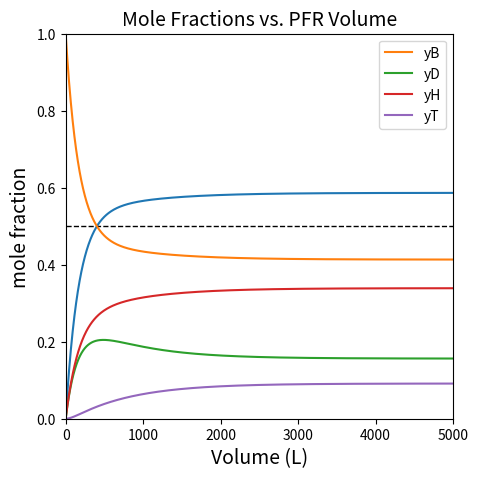

The matplotlib source for this figure: (Note: this script raises an exception after producing the figure.)
#!/usr/bin/env python
# coding: utf-8

# # Material Balances XIII
# 
# This lecture introduces reactor design for systems involving multiple reactions.

# In[1]:


import numpy as np
import matplotlib.pyplot as plt
import scipy.optimize as opt
from scipy.integrate import solve_ivp
from scipy.interpolate import interp1d


# ## Example Problem 01
# 
# **Rawlings, Example 4.5**:
# 
# You are carrying out Benzene Pyrolysis in a Plug Flow Reactor operating at 1033K and 1.0 atm.  The two reactions occurring in this system are benzene coupling to form diphenyl and hydrogen followed by a secondary reaction between benzene and diphenyl to form triphenyl and hydrogen:
# 
# \begin{align*}
# &2B \longleftrightarrow D + H_2\\
# &B + D \longleftrightarrow T + H_2
# \end{align*}
# 
# Both reactions are reversible and ***follow elementary rate laws***.  Rate constants and equilibrium concentration ratios ($K_C$) are given below.
# 
# \begin{align*}
# &k_1 = 7.0 \ \times 10^5 \ \textrm{L} \ \textrm{mol}^{-1} \ \textrm{h}^{-1}\\
# &k_2 = 4.0 \ \times 10^5 \ \textrm{L} \ \textrm{mol}^{-1} \ \textrm{h}^{-1}\\
# &K_{C_1} = 0.31\\
# &K_{C_2} = 0.48
# \end{align*}
# 
# If pure benzene is fed into the reactor at 60,000 moles per hour, find the PFR volume required to achieve 50\% conversion of Benzene.  Also, plot the mole fraction of each species as a function of PFR volume.
# 
# **Answer**: 403.3 L

# ### Solution to Example Problem 01
# 
# Even though there are multiple reactions, we approach this problem the same way as usual: we write a material balance on Benzene.
# 
# $$\frac{dF_B}{dV} = R_B$$
# 
# We generally know that $R_B$ is going to be a complex function of concentrations of all of the species present in this system.  That means we can't solve the above balance on Benzene without also solving balances on Diphenyl, Hydrogen, and Triphenyl *at the same time*, i.e., we have to solve the coupled system of differential equations below:
# 
# \begin{align}
#     \frac{dF_B}{dV} &= R_B \\
#     \frac{dF_D}{dV} &= R_D \\
#     \frac{dF_H}{dV} &= R_H \\
#     \frac{dF_T}{dV} &= R_T \\
# \end{align}
# 
# So, we've got 4 differential equations that tell us how 4 dependent variables ($F_B$, $F_D$, $F_H$, $F_T$) change as a function of the one independent variable, V.  We can solve this system *if* we can define everything on the right hand sides of the above equations ($R_B$, $R_D$, $R_H$, and $R_T$) in terms of $F_B$, $F_D$, $F_H$, $F_T$, and/or $V$.
# 
# We know how to do this!!
# 
# Generally:
# 
# $$R_j = \sum_i \nu_{i,j} r_i$$
# 
# So:
# 
# \begin{align}
#     R_B &= -2r1 - r2 \\
#     R_D &=  r1 - r2 \\
#     R_H &=  r2 + r2 \\
#     R_T &=  r2 \\
# \end{align}
# 
# We next define reaction rates:
# 
# \begin{align}
#     r_1 &= k_{1,f}C_B^2 - k_{1,r}C_HC_D \\
#     r_2 &= k_{2,f}C_BC_D - k_{2,r}C_HC_T \\
# \end{align}
# 
# We define concentrations in terms of molar flowrates:
# 
# $$F_j = \frac{F_j}{Q}$$
# 
# Which throws a volumetric flowrate, Q, into the mix.  Fortunately, this is a gas phase reaction at low pressure, so we know we can define Q in terms of the total molar flowrate:
# 
# $$Q = \frac{F_{tot}RT}{P}$$
# 
# Where
# 
# $$F_{tot} = \sum_j F_j$$
# 
# With that, we've defined out system of ODES fully as a function of molar flowrates and reactor volume.  We can solve this numerically using solve_ivp.  See below
# 

# In[2]:


def P01(vol, var):
    
    #Dependent variables are all in var
    FB = var[0]
    FD = var[1]
    FH = var[2]
    FT = var[3]
    
    #Constants from problem statement
    T   = 1033    #K
    P   = 1.0     #atm
    R   = 0.08206 #L*atm/mol/K
    k1f = 7.0e5   #L/mol/h
    k2f = 4.0e5   #L/mol/h
    KC1 = 0.31
    KC2 = 0.48
    k1r = k1f/KC1 #L/mol/h
    k2r = k2f/KC2 #L/mol/h=
    
    #total molar flowrate, function of individual molar flowrates
    FTOT = FB + FD + FH + FT
    
    #volumetric flowrate
    Q    = FTOT*R*T/P
    
    #Define concentrations
    CB   = FB/Q
    CD   = FD/Q
    CH   = FH/Q
    CT   = FT/Q
    
    #now that we have concentrations, we define reaction rates
    r1   = k1f*CB**2 - k1r*CD*CH
    r2   = k2f*CB*CD - k2r*CT*CH
    
    #With reaction rates, you can define production rates
    RB   = -2*r1 - r2
    RD   =    r1 - r2
    RH   =    r1 + r2
    RT   =         r2
    
    #For a PFR, dFj/dV = Rj, so these are our derivatives of FB, FD, FH, FT
    D1   = RB
    D2   = RD
    D3   = RH
    D4   = RT
    
    #return derivatives of each dependent variable w.r.t. volume
    return [D1, D2, D3, D4]


# In[3]:


#This cell solves the ODE system (an initial value problem) using solve_ivp
FBf     = 60000 #mol/h
FDf     = 0
FHf     = 0
FTf     = 0

#Solve the problem
vspan   = (0, 5000)
var0    = [FBf, FDf, FHf, FTf]
solP01 = solve_ivp(P01, vspan, var0, atol = 1e-12, rtol = 1e-12)

#Extract data from the solution structure.
Vout    = solP01.t
FBout   = solP01.y[0]

#Calculate conversion
XBout   = (FBf - FBout)/FBf

#Plot conversion vs. reactor volume.
plt.figure(1, figsize = (5, 5))
plt.plot(Vout, XBout)
plt.xlim(0, max(vspan))
plt.ylim(0, 0.6)
plt.hlines(0.5, 0, max(vspan), linestyle = 'dashed', color = 'black', linewidth = 1)
plt.xlabel('Volume (L)', fontsize = 14)
plt.ylabel('Benzene Conversion', fontsize = 14)
plt.show()

#Create an interpolating polynomial f(XB) = V
itp01   = interp1d(XBout, Vout, kind = 'cubic')
print(f'The Volume required to achive 50% Benzene conversion is {itp01(0.5):3.1f}L')


# Now we extract all of the molar flowrates so we can calculate mole fractions as a function of reactor volume.

# In[4]:


#Molar flowrates as a function of volume.
FBout   = solP01.y[0]
FDout   = solP01.y[1]
FHout   = solP01.y[2]
FTout   = solP01.y[3]

#Sum things up to get the total molar flowrate as a function of volume.
FTot_o  = FBout + FDout + FHout + FTout

#Calculate mole fractions as a function of volume.
yBout   = FBout/FTot_o
yDout   = FDout/FTot_o
yHout   = FHout/FTot_o
yTout   = FTout/FTot_o

#Plot mole fractions vs. volume
plt.figure(1, figsize = (5, 5))
plt.title('Mole Fractions vs. PFR Volume', fontsize = 14)
plt.plot(Vout, yBout, label = 'yB')
plt.plot(Vout, yDout, label = 'yD')
plt.plot(Vout, yHout, label = 'yH')
plt.plot(Vout, yTout, label = 'yT')
plt.xlim(0, max(vspan))
plt.ylim(0, 1)
plt.xlabel('Volume (L)', fontsize = 14)
plt.ylabel('mole fraction', fontsize = 14)
plt.legend()
plt.show()


# ## Example Problem 02
# 
# **Rawlings, Example 4.5 in a CSTR**:
# 
# You are carrying out Benzene Pyrolysis in a CSTR operating at 1033K and 1.0 atm.  The two reactions occurring in this system are benzene coupling to form diphenyl and hydrogen followed by a secondary reaction between benzene and diphenyl to form triphenyl and hydrogen:
# 
# \begin{align*}
# &2B \longleftrightarrow D + H_2\\
# &B + D \longleftrightarrow T + H_2
# \end{align*}
# 
# Both reactions are reversible and follow elementary rate laws.  Rate constants and equilibrium concentration ratios ($K_C$) are given below.
# 
# \begin{align*}
# &k_1 = 7.0 \ \times 10^5 \ \textrm{L} \ \textrm{mol}^{-1} \ \textrm{h}^{-1}\\
# &k_2 = 4.0 \ \times 10^5 \ \textrm{L} \ \textrm{mol}^{-1} \ \textrm{h}^{-1}\\
# &K_{C_1} = 0.31\\
# &K_{C_2} = 0.48
# \end{align*}
# 
# If pure benzene is fed into the reactor at 60,000 moles per hour, find the CSTR volume required to achieve 50\% conversion of Benzene.  Also, plot the mole fraction of each species as a function of CSTR volume.
# 
# **Answer**: 1315.6 L; see graphs for mole fraction plots	

# ### Solution to Example Problem 02
# 
# If we consider a material balance on Benzene in a CSTR at steady state:
# 
# $$0 = F_{B,f} - F_B + R_BV$$
# 
# I can see that the term $R_B$ actually will depend on the concentrations of diphenyl, triphenyl, and hydrogen (see the PFR discussion above).  So I won't be able to solve this equation by itself.  I'll need to somehow determine the concentrations of all species...
# 
# The easiest way to do this is to recognize that we can write a single, independent balance for each component:
# 
# \begin{align}
#     0 = F_{B,f} - F_B + R_BV \\
#     0 = F_{D,f} - F_D + R_DV \\
#     0 = F_{H,f} - F_H + R_HV \\
#     0 = F_{T,f} - F_T + R_TV \\
# \end{align}
# 
# The way I view this is that I have four equations written in terms of five unknowns ($F_B$, $F_D$, $F_H$, $F_T$, and $V$).  I say this because although I don't "know" the production rates for each species, $R_j$, I can express all of those production rates in terms of species flow rates.
# 
# I need to do two things.  First, I need to add another equation to this system since I have an additional unknown (Volume).  I'll do that from the conversion specification.
# 
# \begin{align}
#     0 &= F_{B,f} - F_B + R_BV \\
#     0 &= F_{D,f} - F_D + R_DV \\
#     0 &= F_{H,f} - F_H + R_HV \\
#     0 &= F_{T,f} - F_T + R_TV \\
#     0 &= X_B - 0.5 \\
# \end{align}
# 
# Now, I just have to make sure everything on the right hand side of those equations is expressed as functions of my five unknowns ($F_B$, $F_D$, $F_H$, $F_T$, and $V$).  We do this pretty much the same was as we do in the PFR case.  Starting with species production rates:
# 
# $$R_j = \sum_i \nu_{i,j} r_i$$
# 
# So:
# 
# \begin{align}
#     R_B &= -2r1 - r2 \\
#     R_D &=  r1 - r2 \\
#     R_H &=  r2 + r2 \\
#     R_T &=  r2 \\
# \end{align}
# 
# We next define reaction rates:
# 
# \begin{align}
#     r_1 &= k_{1,f}C_B^2 - k_{1,r}C_HC_D \\
#     r_2 &= k_{2,f}C_BC_D - k_{2,r}C_HC_T \\
# \end{align}
# 
# We define concentrations in terms of molar flowrates:
# 
# $$F_j = \frac{F_j}{Q}$$
# 
# Which throws a volumetric flowrate, Q, into the mix.  Fortunately, this is a gas phase reaction at low pressure, so we know we can define Q in terms of the total molar flowrate:
# 
# $$Q = \frac{F_{tot}RT}{P}$$
# 
# Where
# 
# $$F_{tot} = \sum_j F_j$$
# 
# We set this up below for solution with opt.root--five equations and five unknowns.

# In[5]:


def P02(var):
    
    #unknowns in the array var
    FB = var[0]
    FD = var[1]
    FH = var[2]
    FT = var[3]
    V  = var[4]
    
    #Parameters from problem statement
    T   = 1033    #K
    P   = 1.0     #atm
    R   = 0.08206 #L*atm/mol/K
    k1f = 7.0e5   #L/mol/h
    k2f = 4.0e5   #L/mol/h
    KC1 = 0.31
    KC2 = 0.48
    k1r = k1f/KC1 #L/mol/h
    k2r = k2f/KC2 #L/mol/h
    FBf = 60000   #mol/h
    FDf = 0
    FHf = 0
    FTf = 0
                
    #Total molar flowrate
    FTOT = FB + FD + FH + FT
    
    #Volumetric flowrate
    Q    = FTOT*R*T/P
    
    #Define species concentrations
    CB   = FB/Q
    CD   = FD/Q
    CH   = FH/Q
    CT   = FT/Q
    
    #Define reaction rates
    r1   = k1f*CB**2 - k1r*CD*CH
    r2   = k2f*CB*CD - k2r*CT*CH
    
    #Define species production rates
    RB   = -2*r1 - r2
    RD   =    r1 - r2
    RH   =    r1 + r2
    RT   =         r2
    
    #Define fractional conversion
    XB   = (FBf - FB)/FBf
    
    #Write the five equations to be solved.
    F1   = FBf - FB + RB*V
    F2   = FDf - FD + RD*V
    F3   = FHf - FH + RH*V
    F4   = FTf - FT + RT*V
    F5   = 0.5 - XB

    #Return the left hand side of each of the five constraint equations
    #When the problem is solved, these should all be zero.
    return [F1, F2, F3, F4, F5]


# In[6]:


#Solve the system of equations using opt.root

#We need to provide initial guesses for each of our unknowns (FB, FD, FH, FT, V)
var0    = (FBf/2, FBf/2, FBf/2, FBf/2, 1000)
solP02 = opt.root(P02, var0)
print(solP02, '\n')

#Where volume is given by solP02.x[4]
print(f'The Volume required to achive 50% Benzene conversion is {solP02.x[4]:3.1f}L')


# ### Alternate Solution to Example Problem 02 
# 
# Fundamentally, there is nothing wrong with the approach above, where we wrote a material balance on each species to solve the problem.
# 
# Sometimes, when solving algebraic problems with numerical methods (like opt.root), it is very difficult for the solver to converge.  This is because a) solving algebraic equations numerically is challenging; b) solving the system gets more challenging when we write more equations; and c) we need to provide a good initial guess as to *what the correct solution is*.  Otherwise, the problem will not usually converge.
# 
# It can be useful to reduce the number of equations and unknowns that we're tying to solve.  We can do this by taking an alternate approach.  Specifically, instead of describing the system in terms of molar flowrates for all species (and volume), which gives us five unkowns, we can decide to instead express the system in terms of one extent of reaction for each reaction occuring and the system volume.  If we do this, we get to write one extent per chemical reaction, and we get to write one material balance for each reaction.
# 
# So, above we wrote the following five equations:
# 
# \begin{align}
#     0 &= F_{B,f} - F_B + R_BV \\
#     0 &= F_{D,f} - F_D + R_DV \\
#     0 &= F_{H,f} - F_H + R_HV \\
#     0 &= F_{T,f} - F_T + R_TV \\
#     0 &= X_B - 0.5 \\
# \end{align}
# 
# And we are able to express all of the production rates in terms of molar flowrates.  Here, we'll express each exit flowrate in terms of extents of reaction (as we would do in a mole table):
# 
# \begin{align}
#     F_B &= F_{B,f} - 2\varepsilon_1 - \varepsilon_2 \\
#     F_D &= F_{D,f} + \varepsilon_1 - \varepsilon_2 \\
#     F_H &= F_{H,f} + \varepsilon_1 + \varepsilon_2 \\
#     F_T &= F_{T,f} + \varepsilon_2 \\
# \end{align}
# 
# By doing this, we reduce the system to 3 unknowns ($\varepsilon_1$, $\varepsilon_2$, and $V$).  Therefore, we only get to write 3 equations.  When we express the system in terms of extents, we get to write one balance per reaction instead of one balance per species.  I can arbitrarily pick two independent balance equations.  I will keep the specification that fractional conversion is 50% as my third equation.  That gives me:
# 
# \begin{align}
#     0 &= F_{B,f} - F_B + R_BV \\
#     0 &= F_{D,f} - F_D + R_DV \\
#     0 &= X_B - 0.5 \\
# \end{align}
# 
# Where, in this case, I just have to make sure to express everything on the right hand side of these equations in terms of ($\varepsilon_1$, $\varepsilon_2$, and $V$). We do this as usual:
# 
# $$R_j = \sum_i \nu_{i,j} r_i$$
# 
# So:
# 
# \begin{align}
#     R_B &= -2r1 - r2 \\
#     R_D &=  r1 - r2 \\
#     R_H &=  r2 + r2 \\
#     R_T &=  r2 \\
# \end{align}
# 
# We next define reaction rates:
# 
# \begin{align}
#     r_1 &= k_{1,f}C_B^2 - k_{1,r}C_HC_D \\
#     r_2 &= k_{2,f}C_BC_D - k_{2,r}C_HC_T \\
# \end{align}
# 
# We define concentrations in terms of molar flowrates:
# 
# $$F_j = \frac{F_j}{Q}$$
# 
# Which throws a volumetric flowrate, Q, into the mix.  Fortunately, this is a gas phase reaction at low pressure, so we know we can define Q in terms of the total molar flowrate:
# 
# $$Q = \frac{F_{tot}RT}{P}$$
# 
# Where
# 
# $$F_{tot} = \sum_j F_j$$
# 
# If you go back and trace through all of these definitions, you'll see that everything on the right hand side of our three equations is expressed in terms of either constants or our three unknowns. 

# In[7]:


def P03(var):
    #Unknowns
    e1  = var[0]
    e2  = var[1]
    V   = var[2]
    
    #Unknowns
    T   = 1033    #K
    P   = 1.0     #atm
    R   = 0.08206 #L*atm/mol/K
    k1f = 7.0e5   #L/mol/h
    k2f = 4.0e5   #L/mol/h
    KC1 = 0.31
    KC2 = 0.48
    k1r = k1f/KC1 #L/mol/h
    k2r = k2f/KC2 #L/mol/h
    FBf = 60000   #mol/h
    FDf = 0
    FHf = 0
    FTf = 0
    
    FB   = FBf - 2*e1 - 1*e2
    FD   = FDf + 1*e1 - 1*e2
    FH   = FHf + 1*e1 + 1*e2
    FT   = FTf + 0*e1 + 1*e2
    
    FTOT = FB + FD + FH + FT
    Q    = FTOT*R*T/P
    
    CB   = FB/Q
    CD   = FD/Q
    CH   = FH/Q
    CT   = FT/Q
    
    r1   = k1f*CB**2 - k1r*CD*CH
    r2   = k2f*CB*CD - k2r*CT*CH
    
    RB   = -2*r1 - r2
    RD   =    r1 - r2
    RH   =    r1 + r2
    RT   =         r2
    
    XB   = (FBf - FB)/FBf
    
    F1   = FBf - FB + RB*V
    F2   = FDf - FD + RD*V
    F3   = 0.5 - XB
    
    return [F1, F2, F3]


# In[8]:


#Now we solve the system of 3 equations/3 unknowns

var0    = (20000, 10000, 1000)
solP03 = opt.root(MR03, var0)
print(solP03, '\n')

print(f'The Volume required to achive 50% Benzene conversion is {solP03.x[2]:3.1f}L')


# ### Obtaining Mole Fractions as a function of CSTR Volume
# 
# As a final point, we still want to plot the mole fraction of products as a function of reactor volume.  For a CSTR, we solve one fractional conversion at one volume in the set of algebraic equations above.  If we want to solve for many volumes, we'll have to solve the set of algebraic equations for every volume we're interested in.  I do this below by passing a "current" volume into the system of equations, and solving it for many volumes using a for loop.  The key thing to note is that I will specify volume and solve for the two extents at that volume, so I'm down to two unknowns.

# In[55]:


def P04(var, V):
    #Unknowns
    e1  = var[0]
    e2  = var[1]
    
    #Parameters and constants from problem statement.
    T   = 1033    #K
    P   = 1.0     #atm
    R   = 0.08206 #L*atm/mol/K
    k1f = 7.0e5   #L/mol/h
    k2f = 4.0e5   #L/mol/h
    KC1 = 0.31
    KC2 = 0.48
    k1r = k1f/KC1 #L/mol/h
    k2r = k2f/KC2 #L/mol/h
    FBf = 60000   #mol/h
    FDf = 0
    FHf = 0
    FTf = 0
    
    FB   = FBf - 2*e1 - 1*e2
    FD   = FDf + 1*e1 - 1*e2
    FH   = FHf + 1*e1 + 1*e2
    FT   = FTf + 0*e1 + 1*e2
    
    FTOT = FB + FD + FH + FT
    Q    = FTOT*R*T/P
    
    CB   = FB/Q
    CD   = FD/Q
    CH   = FH/Q
    CT   = FT/Q
    
    r1   = k1f*CB**2 - k1r*CD*CH
    r2   = k2f*CB*CD - k2r*CT*CH
    
    RB   = -2*r1 - r2
    RD   =    r1 - r2
    RH   =    r1 + r2
    RT   =         r2
    
    XB   = (FBf - FB)/FBf
    
    #Constraint equations
    F1   = FBf - FB + RB*V
    F2   = FDf - FD + RD*V
    
    return [F1, F2]


# So, with the above function defined, I can pass it a value of volume, and I can solve for the two extents of reaction at that volume.  I do this by passing the volume as an extra parameter with a lambda function. See below where I solve the above for 1000L.  Although it looks complicated, this is effectively the same as writing:
# 
#     V = 1000
# 
# in the middle of my P04 function.

# In[56]:


vol     = 1000
var0    = [1000, 1000] #initial guess for solution of e1 and e2
objtemp = lambda var: P04(var, vol)
tempsol = opt.root(objtemp, var0)
tempsol.x #This is the extent of reactions (e1 and e2) for V = 1000L


# Well, if we can do that for one volume, we can do it for 100 volumes.  We'll set up a loop for this.

# In[58]:


#Create a list of volumes we're interested in solving, we'll just go from 1 to 25000L
#We'll do this in 100 elements.  Basically, we're going to have to solve the above system for 100 different volumes.
V       = np.linspace(1, 5000, 100)
extent  = np.zeros((len(V), 2))

for i, vol in enumerate(V): 
    obj04   = lambda var: P04(var, vol)
    var0    = (10000, 10000)
    solP04 = opt.root(obj04, var0)
    extent[i,:]  = solP04.x

FB = FBf - 2*extent[:,0] - 1*extent[:,1]
FD = FDf + 1*extent[:,0] - 1*extent[:,1]
FH = FHf + 1*extent[:,0] + 1*extent[:,1]
FT = FTf + 0*extent[:,0] + 1*extent[:,1]
FTot = FB + FD + FH + FT
yB   = FB/FTot
yD   = FD/FTot
yH   = FH/FTot
yT   = FT/FTot

plt.figure(1, figsize = (5, 5))
plt.title('Mole Fractions vs. CSTR Volume', fontsize = 14)
plt.plot(V, yB, label = 'yB')
plt.plot(V, yD, label = 'yD')
plt.plot(V, yH, label = 'yH')
plt.plot(V, yT, label = 'yT')
plt.xlim(0, max(V))
plt.ylim(0, 1)
plt.xlabel('Volume (L)', fontsize = 14)
plt.ylabel('mole fraction', fontsize = 14)
plt.legend()
plt.show()


# As a reminder of the significance of chemical equilibrium in these systems, we see that the composition stops changing after a certain reactor size.  At this point, we've reached equilibrium.  You can see this by comparing the value of the reaction quotient to the equilibrium constant.  The system is approaching equilibrium as the reaction reaches 15000L, and if we make the reactor much larger, the extra volume won't be useful for increasing conversion since the system is basically equilibrated and no further conversion is possible.

# In[59]:


T   = 1033    #K
P   = 1.0     #atm
R   = 0.08206 #L*atm/mol/K
CB = yB*P/R/T #This is the ideal gas law, believe it or not.
CD = yD*P/R/T
CH = yH*P/R/T
CT = yT*P/R/T

Q1 = CD*CH/CB**2 #This is the right hand side of K_C = product(C_j^\nu_j) for rxn 1
Q2 = CT*CH/CD/CB #This is the right hand side of K_C = product(C_j^\nu_j) for rxn 2

plt.figure(1)
plt.plot(V, Q1, label = 'Q1')
plt.plot(V, Q2, label = 'Q2')
plt.hlines(0.31, 0, max(V), linestyle = 'dashed', linewidth = 1, color = 'red', label = 'K1')
plt.hlines(0.48, 0, max(V), linestyle = 'dashed', linewidth = 1, color = 'black', label = 'K2')
plt.legend(loc = 'lower right')
plt.show()

